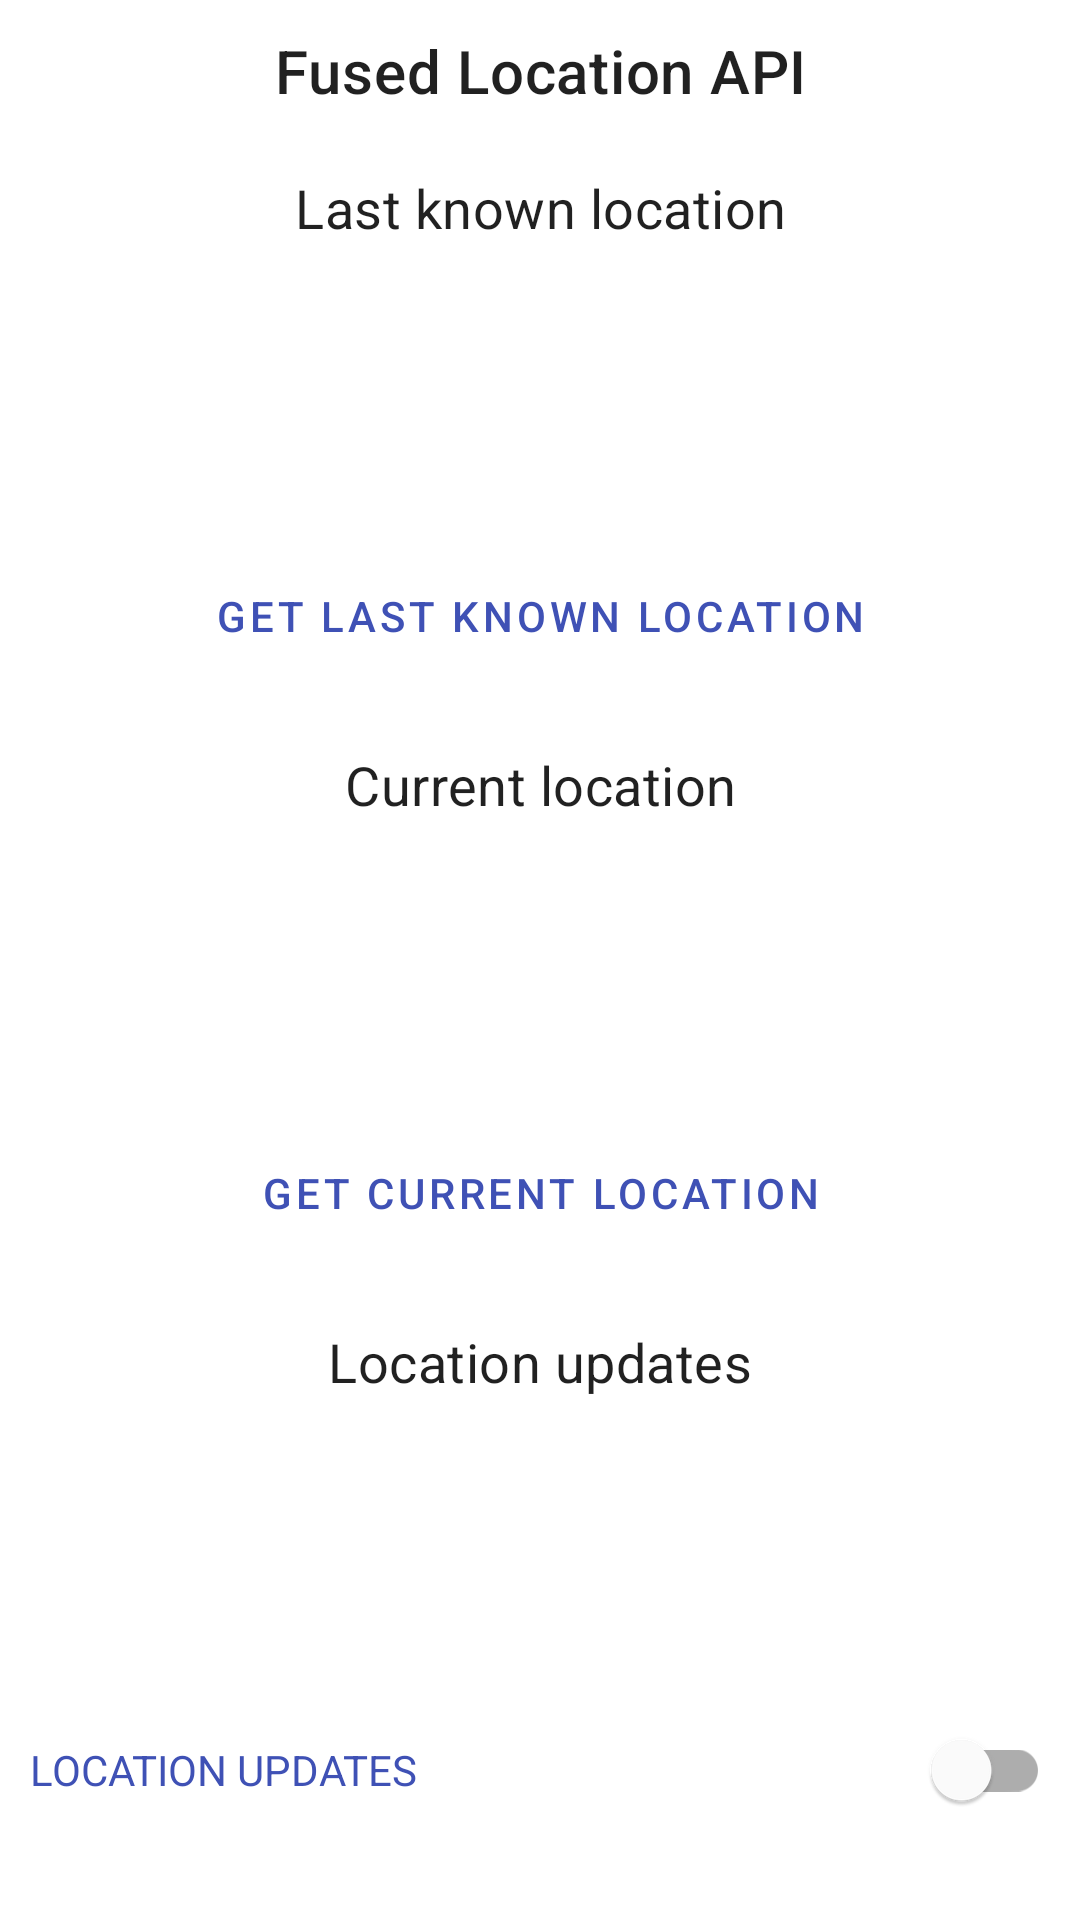

Android layout source for this screen:
<!-- AndroidManifest.xml: application theme Theme.AndroidExamplesCollection -->
<!-- res/layout/activity_fused_location.xml -->
<?xml version="1.0" encoding="utf-8"?>
<LinearLayout xmlns:android="http://schemas.android.com/apk/res/android"
    xmlns:app="http://schemas.android.com/apk/res-auto"
    xmlns:tools="http://schemas.android.com/tools"
    android:layout_width="match_parent"
    android:layout_height="match_parent"
    android:orientation="vertical"
    android:padding="10dp"
    tools:context=".location.FusedLocationActivity">

    <TextView
        android:layout_width="match_parent"
        android:layout_height="wrap_content"
        android:layout_marginBottom="20dp"
        android:text="@string/fused_location"
        android:textAlignment="center"
        android:textAppearance="@style/TextAppearance.MaterialComponents.Headline6" />

    <LinearLayout
        android:layout_width="match_parent"
        android:layout_height="wrap_content"
        android:layout_marginBottom="20dp"
        android:orientation="vertical">

        <TextView
            android:layout_width="match_parent"
            android:layout_height="wrap_content"
            android:layout_marginBottom="10dp"
            android:text="@string/last_known_location"
            android:textAlignment="center"
            android:textAppearance="@style/TextAppearance.MaterialComponents.Subtitle1"
            android:textSize="18sp" />

        <TextView
            android:id="@+id/lk_latitude"
            android:layout_width="match_parent"
            android:layout_height="wrap_content"
            android:layout_marginBottom="5dp"
            android:textAppearance="@style/TextAppearance.MaterialComponents.Body1"
            tools:text="@string/latitude_placeholder" />

        <TextView
            android:id="@+id/lk_longitude"
            android:layout_width="match_parent"
            android:layout_height="wrap_content"
            android:layout_marginBottom="5dp"
            android:textAppearance="@style/TextAppearance.MaterialComponents.Body1"
            tools:text="@string/longitude_placeholder" />

        <TextView
            android:id="@+id/lk_altitude"
            android:layout_width="match_parent"
            android:layout_height="wrap_content"
            android:layout_marginBottom="5dp"
            android:textAppearance="@style/TextAppearance.MaterialComponents.Body1"
            tools:text="@string/altitude_placeholder" />

        <com.google.android.material.button.MaterialButton
            android:id="@+id/last_known_location"
            style="@style/Widget.MaterialComponents.Button.TextButton"
            android:layout_width="match_parent"
            android:layout_height="wrap_content"
            android:layout_marginTop="10dp"
            android:text="@string/get_last_known_location" />
    </LinearLayout>

    <LinearLayout
        android:layout_width="match_parent"
        android:layout_height="wrap_content"
        android:layout_marginBottom="20dp"
        android:orientation="vertical">

        <TextView
            android:layout_width="match_parent"
            android:layout_height="wrap_content"
            android:layout_marginBottom="10dp"
            android:text="@string/current_location"
            android:textAlignment="center"
            android:textAppearance="@style/TextAppearance.MaterialComponents.Subtitle1"
            android:textSize="18sp" />

        <TextView
            android:id="@+id/cl_latitude"
            android:layout_width="match_parent"
            android:layout_height="wrap_content"
            android:layout_marginBottom="5dp"
            android:textAppearance="@style/TextAppearance.MaterialComponents.Body1"
            tools:text="@string/latitude_placeholder" />

        <TextView
            android:id="@+id/cl_longitude"
            android:layout_width="match_parent"
            android:layout_height="wrap_content"
            android:layout_marginBottom="5dp"
            android:textAppearance="@style/TextAppearance.MaterialComponents.Body1"
            tools:text="@string/longitude_placeholder" />

        <TextView
            android:id="@+id/cl_altitude"
            android:layout_width="match_parent"
            android:layout_height="wrap_content"
            android:layout_marginBottom="5dp"
            android:textAppearance="@style/TextAppearance.MaterialComponents.Body1"
            tools:text="@string/altitude_placeholder" />

        <com.google.android.material.button.MaterialButton
            android:id="@+id/current_location"
            style="@style/Widget.MaterialComponents.Button.TextButton"
            android:layout_width="match_parent"
            android:layout_height="wrap_content"
            android:layout_marginTop="10dp"
            android:text="@string/get_current_location" />
    </LinearLayout>

    <LinearLayout
        android:layout_width="match_parent"
        android:layout_height="wrap_content"
        android:orientation="vertical">

        <TextView
            android:layout_width="match_parent"
            android:layout_height="wrap_content"
            android:layout_marginBottom="10dp"
            android:text="@string/location_updates"
            android:textAlignment="center"
            android:textAppearance="@style/TextAppearance.MaterialComponents.Subtitle1"
            android:textSize="18sp" />

        <TextView
            android:id="@+id/lu_latitude"
            android:layout_width="match_parent"
            android:layout_height="wrap_content"
            android:layout_marginBottom="5dp"
            android:textAppearance="@style/TextAppearance.MaterialComponents.Body1"
            tools:text="@string/latitude_placeholder" />

        <TextView
            android:id="@+id/lu_longitude"
            android:layout_width="match_parent"
            android:layout_height="wrap_content"
            android:layout_marginBottom="5dp"
            android:textAppearance="@style/TextAppearance.MaterialComponents.Body1"
            tools:text="@string/longitude_placeholder" />

        <TextView
            android:id="@+id/lu_altitude"
            android:layout_width="match_parent"
            android:layout_height="wrap_content"
            android:layout_marginBottom="5dp"
            android:textAppearance="@style/TextAppearance.MaterialComponents.Body1"
            tools:text="@string/altitude_placeholder" />

        <com.google.android.material.switchmaterial.SwitchMaterial
            android:id="@+id/updates_switch"
            android:layout_width="match_parent"
            android:layout_height="wrap_content"
            android:layout_marginTop="10dp"
            android:text="@string/location_updates"
            android:textAllCaps="true"
            android:textColor="?attr/colorPrimary" />
    </LinearLayout>
</LinearLayout>
<!-- resources referenced by this layout -->
<resources>
  <string name="altitude_placeholder">Altitude: %1$s</string>
  <string name="current_location">Current location</string>
  <string name="fused_location" translatable="false">Fused Location API</string>
  <string name="get_current_location">Get current location</string>
  <string name="get_last_known_location">Get last known location</string>
  <string name="last_known_location">Last known location</string>
  <string name="latitude_placeholder">Latitude: %1$s</string>
  <string name="location_updates">Location updates</string>
  <string name="longitude_placeholder">Longitude: %1$s</string>
  <style name="Theme.AndroidExamplesCollection" parent="Theme.MaterialComponents.DayNight.NoActionBar">
          <item name="colorPrimary">@color/primary</item>
          <item name="colorPrimaryVariant">@color/primaryDark</item>
          <item name="colorOnPrimary">@color/white</item>
  
          <item name="colorSecondary">@color/secondary</item>
          <item name="colorSecondaryVariant">@color/secondaryDark</item>
          <item name="colorOnSecondary">@color/black</item>
  
          <item name="android:statusBarColor" tools:targetApi="l">?attr/colorPrimaryVariant</item>
      </style>
  <color name="primary">#3F51B5</color>
  <color name="primaryDark">#303F9F</color>
  <color name="white">#FFFFFFFF</color>
  <color name="secondary">#FFEB3B</color>
  <color name="secondaryDark">#FBC02D</color>
  <color name="black">#FF000000</color>
</resources>
